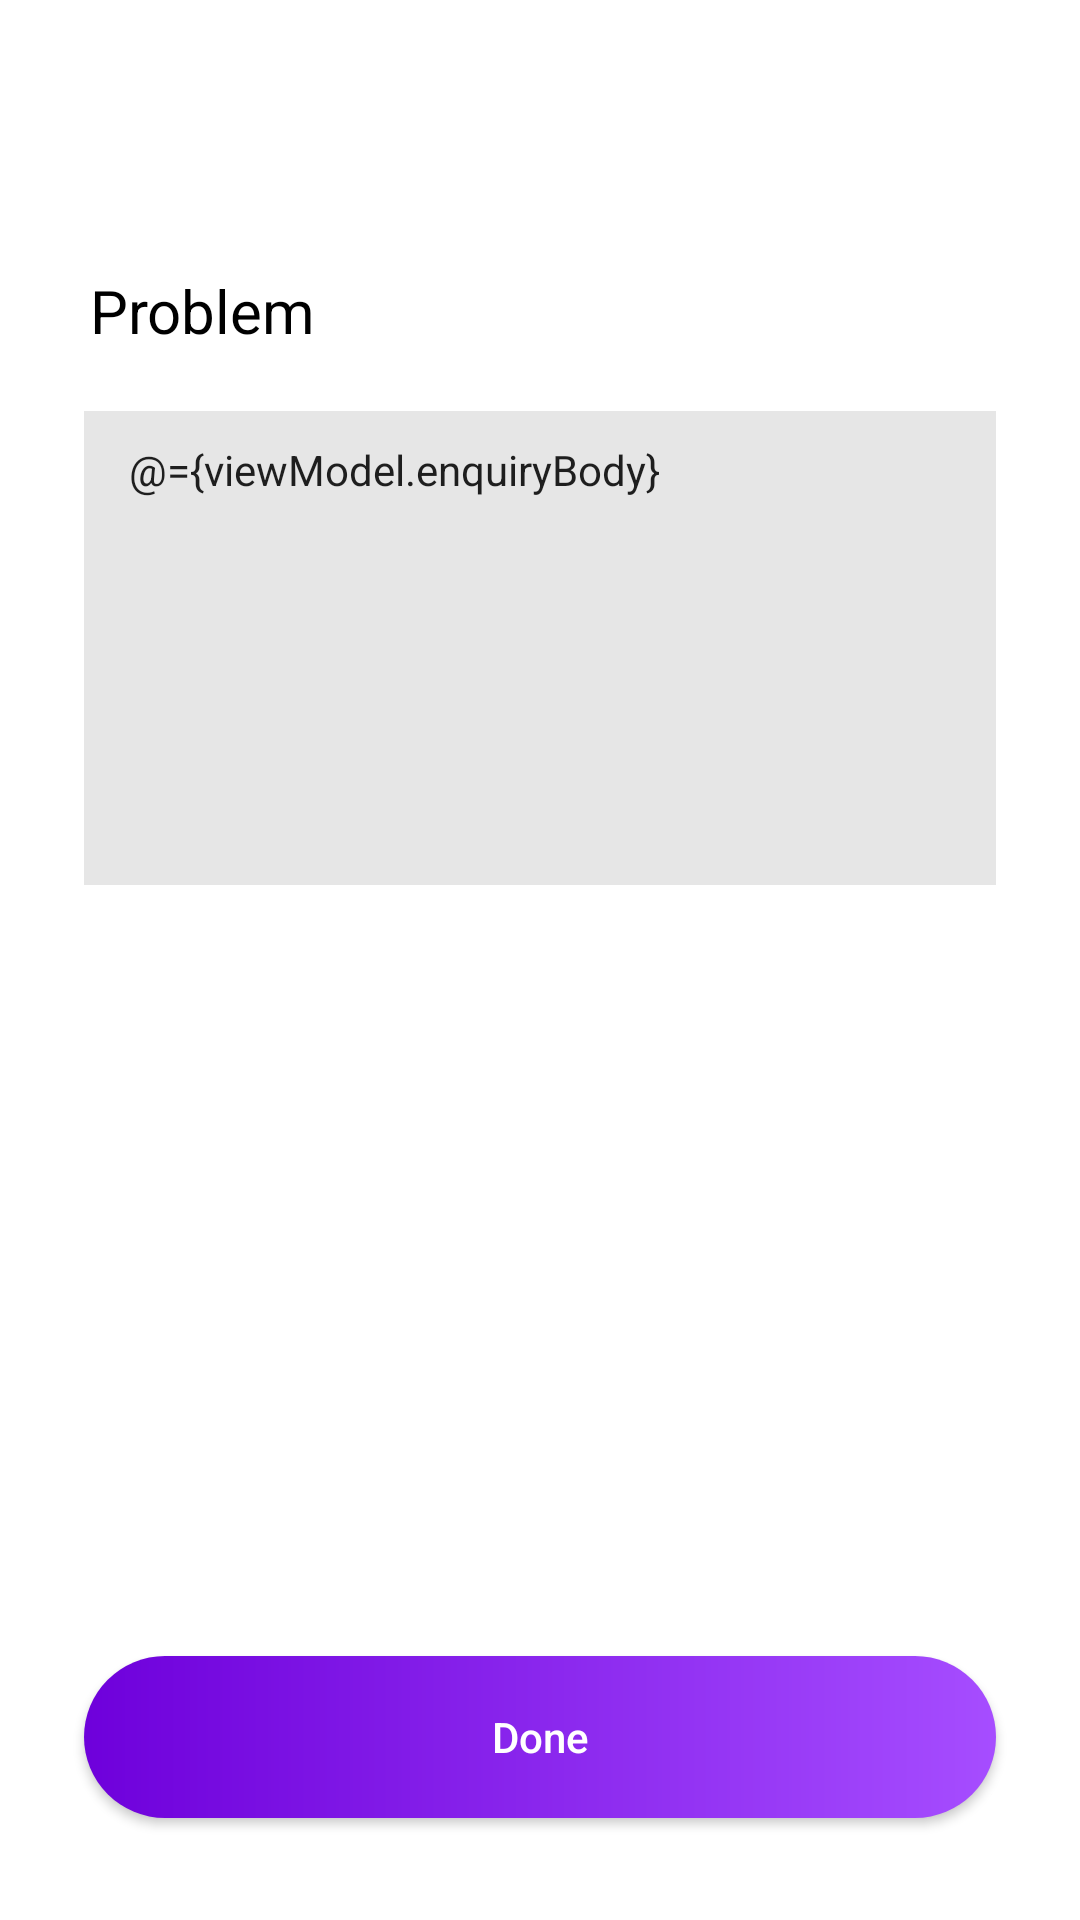

Write the Android layout XML for this screen, with the resource values it uses.
<!-- AndroidManifest.xml: application theme Theme.Rudder -->
<!-- res/layout/fragment_party_enquiry.xml -->
<?xml version="1.0" encoding="utf-8"?>
<layout xmlns:android="http://schemas.android.com/apk/res/android"
    xmlns:app="http://schemas.android.com/apk/res-auto"
    xmlns:tools="http://schemas.android.com/tools">
    <data>
        <variable
            name="viewModel"
            type="com.rudder.src.host.viewmodel.PartyEnquiryViewModel" />
        <variable
            name="main"
            type="com.rudder.src.host.view.PartyEnquiryFragment" />
    </data>

    <androidx.constraintlayout.widget.ConstraintLayout
        android:layout_width="match_parent"
        android:layout_height="match_parent"
        android:background="@drawable/dialog_style">

        <TextView
            android:id="@+id/titleTV"
            android:layout_width="wrap_content"
            android:layout_height="wrap_content"
            android:layout_marginStart="30dp"
            android:layout_marginTop="90dp"
            android:text="Problem"
            android:textColor="@color/black"
            android:textSize="20dp"
            app:layout_constraintStart_toStartOf="parent"
            app:layout_constraintTop_toTopOf="parent"></TextView>

        <EditText
            android:id="@+id/EnquiryBodyET"
            android:layout_width="0dp"
            android:layout_height="158dp"
            app:layout_constraintStart_toStartOf="parent"
            app:layout_constraintEnd_toEndOf="parent"
            android:layout_marginHorizontal="28dp"
            app:layout_constraintTop_toBottomOf="@+id/titleTV"
            android:layout_marginTop="20dp"
            android:background="@color/super_light_gray"
            android:gravity="top"
            android:paddingHorizontal="15dp"
            android:paddingTop="10dp"
            android:textSize="14sp"
            android:hint="Tell us if there is a problem hosting a pre"
            android:text = "@={viewModel.enquiryBody}"

            >
        </EditText>


        <androidx.appcompat.widget.AppCompatButton
            android:id="@+id/doneBT"
            android:layout_width="match_parent"
            android:layout_height="54dp"
            android:layout_marginBottom="34dp"
            app:layout_constraintStart_toStartOf="parent"
            app:layout_constraintEnd_toEndOf="parent"
            android:background="@drawable/button_style"
            app:layout_constraintBottom_toBottomOf="parent"
            android:layout_marginHorizontal="28dp"
            android:text="Done"
            android:textColor="@color/white"
            android:textAllCaps="false"
            android:onClick="@{()->main.sendEnquiry()}"
            />

    </androidx.constraintlayout.widget.ConstraintLayout>



</layout>
<!-- resources referenced by this layout -->
<resources>
  <color name="black">#FF000000</color>
  <color name="super_light_gray">#E6E6E6</color>
  <color name="white">#FFFFFFFF</color>
  <!-- drawable button_style (drawable-v24) -->
  <?xml version="1.0" encoding="utf-8"?>
  <layer-list xmlns:android="http://schemas.android.com/apk/res/android">
      <item>
          <shape android:shape="rectangle">
              <solid android:color = "@color/rudder_purple"/>
              <corners android:radius="99dp"/>
              <gradient
                  android:endColor="#A64DFF"
                  android:startColor="#6E00DB"
                  android:angle="0"/>
          </shape>
  
      </item>
  </layer-list>
  <!-- drawable dialog_style (drawable) -->
  <?xml version="1.0" encoding="utf-8"?>
  <layer-list xmlns:android="http://schemas.android.com/apk/res/android">
      <item>
          <shape android:shape="rectangle">
              <solid android:color = "@color/white"/>
              <corners android:radius="26dp"/>
  
          </shape>
  
      </item>
  </layer-list>
  <style name="Theme.Rudder" parent="Theme.MaterialComponents.DayNight.DarkActionBar">
          
          <item name="colorPrimary">@color/purple_500</item>
          <item name="colorPrimaryVariant">@color/purple_700</item>
          <item name="colorOnPrimary">@color/white</item>
          
          <item name="colorSecondary">@color/teal_200</item>
          <item name="colorSecondaryVariant">@color/teal_700</item>
          <item name="colorOnSecondary">@color/black</item>
          
          <item name="android:statusBarColor" tools:targetApi="l">?attr/colorPrimaryVariant</item>
          
          <item name="windowActionBar">false</item>
          <item name="windowNoTitle">true</item>
      </style>
  <color name="rudder_purple">#7A2BC9</color>
  <color name="purple_500">#FF6200EE</color>
  <color name="purple_700">#FF3700B3</color>
  <color name="teal_200">#FF03DAC5</color>
  <color name="teal_700">#FF018786</color>
</resources>
